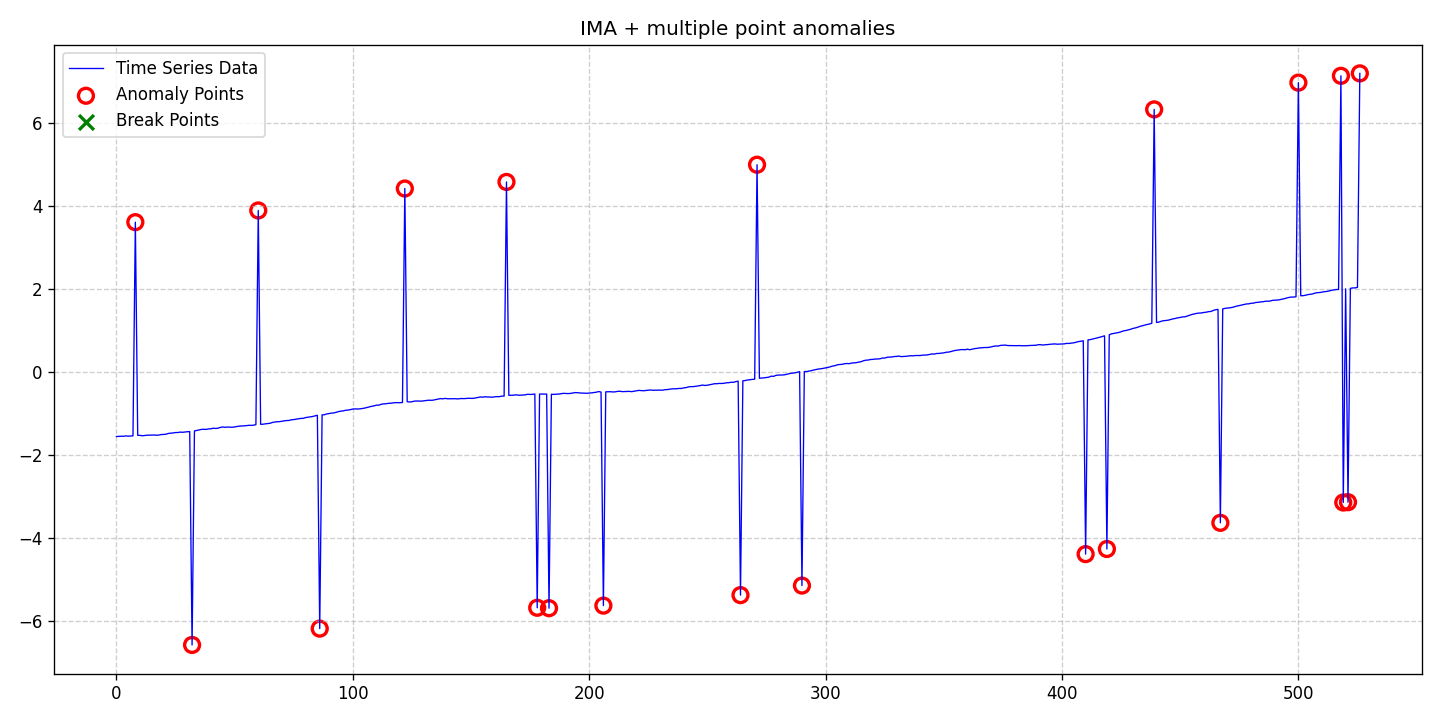

The file beside this chart, header and first rows:
date, data, stationary, det_lin_up, det_lin_down, det_quad, det_cubic, det_exp, det_damped, stoc_trend, volatility, single_seas, multiple_seas, point_anom_single, point_anom_multi, collect_anom, context_anom, mean_shift, var_shift, trend_shift, point_anom_count, point_anom_location, point_anom_point, collect_anom_count
2020-01-01, -1.564, 0, 0, 0, 0, 0, 0, 0, 1, 0, 0, 0, 0, 1, 0, 0, 0, 0, 0, 21, [8, 32, 60, 86, 122, 165, 178, 183, 206,…, [8, 32, 60, 86, 122, 165, 178, 183, 206,…, 0
2020-01-02, -1.56, 0, 0, 0, 0, 0, 0, 0, 1, 0, 0, 0, 0, 1, 0, 0, 0, 0, 0, 21, [8, 32, 60, 86, 122, 165, 178, 183, 206,…, [8, 32, 60, 86, 122, 165, 178, 183, 206,…, 0
2020-01-03, -1.556, 0, 0, 0, 0, 0, 0, 0, 1, 0, 0, 0, 0, 1, 0, 0, 0, 0, 0, 21, [8, 32, 60, 86, 122, 165, 178, 183, 206,…, [8, 32, 60, 86, 122, 165, 178, 183, 206,…, 0
2020-01-04, -1.557, 0, 0, 0, 0, 0, 0, 0, 1, 0, 0, 0, 0, 1, 0, 0, 0, 0, 0, 21, [8, 32, 60, 86, 122, 165, 178, 183, 206,…, [8, 32, 60, 86, 122, 165, 178, 183, 206,…, 0
2020-01-05, -1.549, 0, 0, 0, 0, 0, 0, 0, 1, 0, 0, 0, 0, 1, 0, 0, 0, 0, 0, 21, [8, 32, 60, 86, 122, 165, 178, 183, 206,…, [8, 32, 60, 86, 122, 165, 178, 183, 206,…, 0
2020-01-06, -1.554, 0, 0, 0, 0, 0, 0, 0, 1, 0, 0, 0, 0, 1, 0, 0, 0, 0, 0, 21, [8, 32, 60, 86, 122, 165, 178, 183, 206,…, [8, 32, 60, 86, 122, 165, 178, 183, 206,…, 0
2020-01-07, -1.551, 0, 0, 0, 0, 0, 0, 0, 1, 0, 0, 0, 0, 1, 0, 0, 0, 0, 0, 21, [8, 32, 60, 86, 122, 165, 178, 183, 206,…, [8, 32, 60, 86, 122, 165, 178, 183, 206,…, 0
2020-01-08, -1.548, 0, 0, 0, 0, 0, 0, 0, 1, 0, 0, 0, 0, 1, 0, 0, 0, 0, 0, 21, [8, 32, 60, 86, 122, 165, 178, 183, 206,…, [8, 32, 60, 86, 122, 165, 178, 183, 206,…, 0
2020-01-09, 3.604, 0, 0, 0, 0, 0, 0, 0, 1, 0, 0, 0, 0, 1, 0, 0, 0, 0, 0, 21, [8, 32, 60, 86, 122, 165, 178, 183, 206,…, [8, 32, 60, 86, 122, 165, 178, 183, 206,…, 0
2020-01-10, -1.534, 0, 0, 0, 0, 0, 0, 0, 1, 0, 0, 0, 0, 1, 0, 0, 0, 0, 0, 21, [8, 32, 60, 86, 122, 165, 178, 183, 206,…, [8, 32, 60, 86, 122, 165, 178, 183, 206,…, 0
2020-01-11, -1.536, 0, 0, 0, 0, 0, 0, 0, 1, 0, 0, 0, 0, 1, 0, 0, 0, 0, 0, 21, [8, 32, 60, 86, 122, 165, 178, 183, 206,…, [8, 32, 60, 86, 122, 165, 178, 183, 206,…, 0
2020-01-12, -1.545, 0, 0, 0, 0, 0, 0, 0, 1, 0, 0, 0, 0, 1, 0, 0, 0, 0, 0, 21, [8, 32, 60, 86, 122, 165, 178, 183, 206,…, [8, 32, 60, 86, 122, 165, 178, 183, 206,…, 0
2020-01-13, -1.537, 0, 0, 0, 0, 0, 0, 0, 1, 0, 0, 0, 0, 1, 0, 0, 0, 0, 0, 21, [8, 32, 60, 86, 122, 165, 178, 183, 206,…, [8, 32, 60, 86, 122, 165, 178, 183, 206,…, 0
2020-01-14, -1.532, 0, 0, 0, 0, 0, 0, 0, 1, 0, 0, 0, 0, 1, 0, 0, 0, 0, 0, 21, [8, 32, 60, 86, 122, 165, 178, 183, 206,…, [8, 32, 60, 86, 122, 165, 178, 183, 206,…, 0
2020-01-15, -1.53, 0, 0, 0, 0, 0, 0, 0, 1, 0, 0, 0, 0, 1, 0, 0, 0, 0, 0, 21, [8, 32, 60, 86, 122, 165, 178, 183, 206,…, [8, 32, 60, 86, 122, 165, 178, 183, 206,…, 0
2020-01-16, -1.526, 0, 0, 0, 0, 0, 0, 0, 1, 0, 0, 0, 0, 1, 0, 0, 0, 0, 0, 21, [8, 32, 60, 86, 122, 165, 178, 183, 206,…, [8, 32, 60, 86, 122, 165, 178, 183, 206,…, 0
2020-01-17, -1.527, 0, 0, 0, 0, 0, 0, 0, 1, 0, 0, 0, 0, 1, 0, 0, 0, 0, 0, 21, [8, 32, 60, 86, 122, 165, 178, 183, 206,…, [8, 32, 60, 86, 122, 165, 178, 183, 206,…, 0
2020-01-18, -1.532, 0, 0, 0, 0, 0, 0, 0, 1, 0, 0, 0, 0, 1, 0, 0, 0, 0, 0, 21, [8, 32, 60, 86, 122, 165, 178, 183, 206,…, [8, 32, 60, 86, 122, 165, 178, 183, 206,…, 0
2020-01-19, -1.527, 0, 0, 0, 0, 0, 0, 0, 1, 0, 0, 0, 0, 1, 0, 0, 0, 0, 0, 21, [8, 32, 60, 86, 122, 165, 178, 183, 206,…, [8, 32, 60, 86, 122, 165, 178, 183, 206,…, 0
2020-01-20, -1.515, 0, 0, 0, 0, 0, 0, 0, 1, 0, 0, 0, 0, 1, 0, 0, 0, 0, 0, 21, [8, 32, 60, 86, 122, 165, 178, 183, 206,…, [8, 32, 60, 86, 122, 165, 178, 183, 206,…, 0
2020-01-21, -1.513, 0, 0, 0, 0, 0, 0, 0, 1, 0, 0, 0, 0, 1, 0, 0, 0, 0, 0, 21, [8, 32, 60, 86, 122, 165, 178, 183, 206,…, [8, 32, 60, 86, 122, 165, 178, 183, 206,…, 0
2020-01-22, -1.507, 0, 0, 0, 0, 0, 0, 0, 1, 0, 0, 0, 0, 1, 0, 0, 0, 0, 0, 21, [8, 32, 60, 86, 122, 165, 178, 183, 206,…, [8, 32, 60, 86, 122, 165, 178, 183, 206,…, 0
2020-01-23, -1.489, 0, 0, 0, 0, 0, 0, 0, 1, 0, 0, 0, 0, 1, 0, 0, 0, 0, 0, 21, [8, 32, 60, 86, 122, 165, 178, 183, 206,…, [8, 32, 60, 86, 122, 165, 178, 183, 206,…, 0
2020-01-24, -1.483, 0, 0, 0, 0, 0, 0, 0, 1, 0, 0, 0, 0, 1, 0, 0, 0, 0, 0, 21, [8, 32, 60, 86, 122, 165, 178, 183, 206,…, [8, 32, 60, 86, 122, 165, 178, 183, 206,…, 0
2020-01-25, -1.477, 0, 0, 0, 0, 0, 0, 0, 1, 0, 0, 0, 0, 1, 0, 0, 0, 0, 0, 21, [8, 32, 60, 86, 122, 165, 178, 183, 206,…, [8, 32, 60, 86, 122, 165, 178, 183, 206,…, 0
2020-01-26, -1.467, 0, 0, 0, 0, 0, 0, 0, 1, 0, 0, 0, 0, 1, 0, 0, 0, 0, 0, 21, [8, 32, 60, 86, 122, 165, 178, 183, 206,…, [8, 32, 60, 86, 122, 165, 178, 183, 206,…, 0
2020-01-27, -1.466, 0, 0, 0, 0, 0, 0, 0, 1, 0, 0, 0, 0, 1, 0, 0, 0, 0, 0, 21, [8, 32, 60, 86, 122, 165, 178, 183, 206,…, [8, 32, 60, 86, 122, 165, 178, 183, 206,…, 0
2020-01-28, -1.457, 0, 0, 0, 0, 0, 0, 0, 1, 0, 0, 0, 0, 1, 0, 0, 0, 0, 0, 21, [8, 32, 60, 86, 122, 165, 178, 183, 206,…, [8, 32, 60, 86, 122, 165, 178, 183, 206,…, 0
2020-01-29, -1.461, 0, 0, 0, 0, 0, 0, 0, 1, 0, 0, 0, 0, 1, 0, 0, 0, 0, 0, 21, [8, 32, 60, 86, 122, 165, 178, 183, 206,…, [8, 32, 60, 86, 122, 165, 178, 183, 206,…, 0
2020-01-30, -1.453, 0, 0, 0, 0, 0, 0, 0, 1, 0, 0, 0, 0, 1, 0, 0, 0, 0, 0, 21, [8, 32, 60, 86, 122, 165, 178, 183, 206,…, [8, 32, 60, 86, 122, 165, 178, 183, 206,…, 0
2020-01-31, -1.448, 0, 0, 0, 0, 0, 0, 0, 1, 0, 0, 0, 0, 1, 0, 0, 0, 0, 0, 21, [8, 32, 60, 86, 122, 165, 178, 183, 206,…, [8, 32, 60, 86, 122, 165, 178, 183, 206,…, 0
2020-02-01, -1.444, 0, 0, 0, 0, 0, 0, 0, 1, 0, 0, 0, 0, 1, 0, 0, 0, 0, 0, 21, [8, 32, 60, 86, 122, 165, 178, 183, 206,…, [8, 32, 60, 86, 122, 165, 178, 183, 206,…, 0
2020-02-02, -6.588, 0, 0, 0, 0, 0, 0, 0, 1, 0, 0, 0, 0, 1, 0, 0, 0, 0, 0, 21, [8, 32, 60, 86, 122, 165, 178, 183, 206,…, [8, 32, 60, 86, 122, 165, 178, 183, 206,…, 0
2020-02-03, -1.429, 0, 0, 0, 0, 0, 0, 0, 1, 0, 0, 0, 0, 1, 0, 0, 0, 0, 0, 21, [8, 32, 60, 86, 122, 165, 178, 183, 206,…, [8, 32, 60, 86, 122, 165, 178, 183, 206,…, 0
2020-02-04, -1.417, 0, 0, 0, 0, 0, 0, 0, 1, 0, 0, 0, 0, 1, 0, 0, 0, 0, 0, 21, [8, 32, 60, 86, 122, 165, 178, 183, 206,…, [8, 32, 60, 86, 122, 165, 178, 183, 206,…, 0
2020-02-05, -1.407, 0, 0, 0, 0, 0, 0, 0, 1, 0, 0, 0, 0, 1, 0, 0, 0, 0, 0, 21, [8, 32, 60, 86, 122, 165, 178, 183, 206,…, [8, 32, 60, 86, 122, 165, 178, 183, 206,…, 0
2020-02-06, -1.391, 0, 0, 0, 0, 0, 0, 0, 1, 0, 0, 0, 0, 1, 0, 0, 0, 0, 0, 21, [8, 32, 60, 86, 122, 165, 178, 183, 206,…, [8, 32, 60, 86, 122, 165, 178, 183, 206,…, 0
2020-02-07, -1.389, 0, 0, 0, 0, 0, 0, 0, 1, 0, 0, 0, 0, 1, 0, 0, 0, 0, 0, 21, [8, 32, 60, 86, 122, 165, 178, 183, 206,…, [8, 32, 60, 86, 122, 165, 178, 183, 206,…, 0
2020-02-08, -1.392, 0, 0, 0, 0, 0, 0, 0, 1, 0, 0, 0, 0, 1, 0, 0, 0, 0, 0, 21, [8, 32, 60, 86, 122, 165, 178, 183, 206,…, [8, 32, 60, 86, 122, 165, 178, 183, 206,…, 0
2020-02-09, -1.379, 0, 0, 0, 0, 0, 0, 0, 1, 0, 0, 0, 0, 1, 0, 0, 0, 0, 0, 21, [8, 32, 60, 86, 122, 165, 178, 183, 206,…, [8, 32, 60, 86, 122, 165, 178, 183, 206,…, 0
2020-02-10, -1.377, 0, 0, 0, 0, 0, 0, 0, 1, 0, 0, 0, 0, 1, 0, 0, 0, 0, 0, 21, [8, 32, 60, 86, 122, 165, 178, 183, 206,…, [8, 32, 60, 86, 122, 165, 178, 183, 206,…, 0
2020-02-11, -1.362, 0, 0, 0, 0, 0, 0, 0, 1, 0, 0, 0, 0, 1, 0, 0, 0, 0, 0, 21, [8, 32, 60, 86, 122, 165, 178, 183, 206,…, [8, 32, 60, 86, 122, 165, 178, 183, 206,…, 0
2020-02-12, -1.369, 0, 0, 0, 0, 0, 0, 0, 1, 0, 0, 0, 0, 1, 0, 0, 0, 0, 0, 21, [8, 32, 60, 86, 122, 165, 178, 183, 206,…, [8, 32, 60, 86, 122, 165, 178, 183, 206,…, 0
2020-02-13, -1.362, 0, 0, 0, 0, 0, 0, 0, 1, 0, 0, 0, 0, 1, 0, 0, 0, 0, 0, 21, [8, 32, 60, 86, 122, 165, 178, 183, 206,…, [8, 32, 60, 86, 122, 165, 178, 183, 206,…, 0
2020-02-14, -1.342, 0, 0, 0, 0, 0, 0, 0, 1, 0, 0, 0, 0, 1, 0, 0, 0, 0, 0, 21, [8, 32, 60, 86, 122, 165, 178, 183, 206,…, [8, 32, 60, 86, 122, 165, 178, 183, 206,…, 0
2020-02-15, -1.333, 0, 0, 0, 0, 0, 0, 0, 1, 0, 0, 0, 0, 1, 0, 0, 0, 0, 0, 21, [8, 32, 60, 86, 122, 165, 178, 183, 206,…, [8, 32, 60, 86, 122, 165, 178, 183, 206,…, 0
2020-02-16, -1.341, 0, 0, 0, 0, 0, 0, 0, 1, 0, 0, 0, 0, 1, 0, 0, 0, 0, 0, 21, [8, 32, 60, 86, 122, 165, 178, 183, 206,…, [8, 32, 60, 86, 122, 165, 178, 183, 206,…, 0
2020-02-17, -1.335, 0, 0, 0, 0, 0, 0, 0, 1, 0, 0, 0, 0, 1, 0, 0, 0, 0, 0, 21, [8, 32, 60, 86, 122, 165, 178, 183, 206,…, [8, 32, 60, 86, 122, 165, 178, 183, 206,…, 0
2020-02-18, -1.338, 0, 0, 0, 0, 0, 0, 0, 1, 0, 0, 0, 0, 1, 0, 0, 0, 0, 0, 21, [8, 32, 60, 86, 122, 165, 178, 183, 206,…, [8, 32, 60, 86, 122, 165, 178, 183, 206,…, 0
2020-02-19, -1.339, 0, 0, 0, 0, 0, 0, 0, 1, 0, 0, 0, 0, 1, 0, 0, 0, 0, 0, 21, [8, 32, 60, 86, 122, 165, 178, 183, 206,…, [8, 32, 60, 86, 122, 165, 178, 183, 206,…, 0
2020-02-20, -1.332, 0, 0, 0, 0, 0, 0, 0, 1, 0, 0, 0, 0, 1, 0, 0, 0, 0, 0, 21, [8, 32, 60, 86, 122, 165, 178, 183, 206,…, [8, 32, 60, 86, 122, 165, 178, 183, 206,…, 0
2020-02-21, -1.321, 0, 0, 0, 0, 0, 0, 0, 1, 0, 0, 0, 0, 1, 0, 0, 0, 0, 0, 21, [8, 32, 60, 86, 122, 165, 178, 183, 206,…, [8, 32, 60, 86, 122, 165, 178, 183, 206,…, 0
2020-02-22, -1.312, 0, 0, 0, 0, 0, 0, 0, 1, 0, 0, 0, 0, 1, 0, 0, 0, 0, 0, 21, [8, 32, 60, 86, 122, 165, 178, 183, 206,…, [8, 32, 60, 86, 122, 165, 178, 183, 206,…, 0
2020-02-23, -1.31, 0, 0, 0, 0, 0, 0, 0, 1, 0, 0, 0, 0, 1, 0, 0, 0, 0, 0, 21, [8, 32, 60, 86, 122, 165, 178, 183, 206,…, [8, 32, 60, 86, 122, 165, 178, 183, 206,…, 0
2020-02-24, -1.306, 0, 0, 0, 0, 0, 0, 0, 1, 0, 0, 0, 0, 1, 0, 0, 0, 0, 0, 21, [8, 32, 60, 86, 122, 165, 178, 183, 206,…, [8, 32, 60, 86, 122, 165, 178, 183, 206,…, 0
2020-02-25, -1.301, 0, 0, 0, 0, 0, 0, 0, 1, 0, 0, 0, 0, 1, 0, 0, 0, 0, 0, 21, [8, 32, 60, 86, 122, 165, 178, 183, 206,…, [8, 32, 60, 86, 122, 165, 178, 183, 206,…, 0
2020-02-26, -1.292, 0, 0, 0, 0, 0, 0, 0, 1, 0, 0, 0, 0, 1, 0, 0, 0, 0, 0, 21, [8, 32, 60, 86, 122, 165, 178, 183, 206,…, [8, 32, 60, 86, 122, 165, 178, 183, 206,…, 0
2020-02-27, -1.295, 0, 0, 0, 0, 0, 0, 0, 1, 0, 0, 0, 0, 1, 0, 0, 0, 0, 0, 21, [8, 32, 60, 86, 122, 165, 178, 183, 206,…, [8, 32, 60, 86, 122, 165, 178, 183, 206,…, 0
2020-02-28, -1.29, 0, 0, 0, 0, 0, 0, 0, 1, 0, 0, 0, 0, 1, 0, 0, 0, 0, 0, 21, [8, 32, 60, 86, 122, 165, 178, 183, 206,…, [8, 32, 60, 86, 122, 165, 178, 183, 206,…, 0
2020-02-29, -1.277, 0, 0, 0, 0, 0, 0, 0, 1, 0, 0, 0, 0, 1, 0, 0, 0, 0, 0, 21, [8, 32, 60, 86, 122, 165, 178, 183, 206,…, [8, 32, 60, 86, 122, 165, 178, 183, 206,…, 0
... 467 more rows
